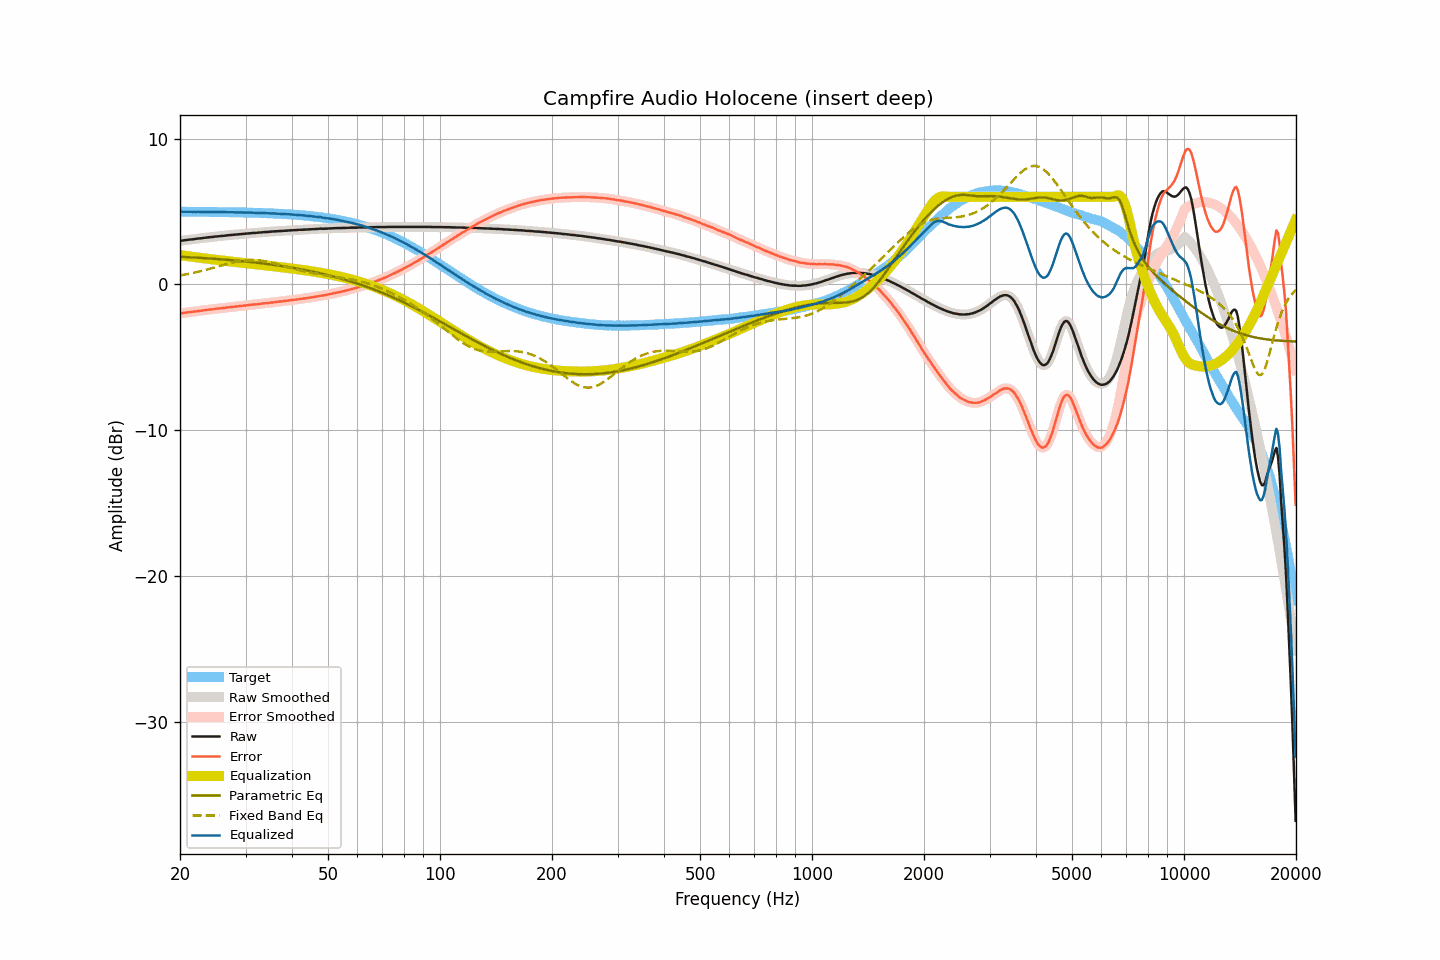

The file beside this chart, header and first rows:
frequency, raw, smoothed, error, error_smoothed, equalization, parametric_eq, fixed_band_eq, equalized_raw, equalized_smoothed, target
20.00, 2.98, 2.98, -2.00, -2.00, 2.00, 1.89, 0.61, 4.98, 4.98, 4.98
20.20, 3.00, 2.99, -1.98, -1.99, 1.99, 1.88, 0.63, 4.98, 4.98, 4.98
20.40, 3.01, 3.01, -1.97, -1.97, 1.97, 1.88, 0.65, 4.98, 4.98, 4.98
20.61, 3.03, 3.02, -1.95, -1.95, 1.96, 1.87, 0.67, 4.98, 4.98, 4.98
20.81, 3.04, 3.04, -1.94, -1.94, 1.94, 1.87, 0.69, 4.98, 4.98, 4.98
21.02, 3.06, 3.05, -1.92, -1.92, 1.93, 1.86, 0.71, 4.98, 4.98, 4.98
21.23, 3.07, 3.07, -1.91, -1.91, 1.91, 1.86, 0.73, 4.98, 4.98, 4.98
21.44, 3.08, 3.08, -1.90, -1.90, 1.90, 1.85, 0.75, 4.97, 4.97, 4.98
21.66, 3.09, 3.09, -1.89, -1.89, 1.88, 1.84, 0.78, 4.97, 4.97, 4.97
21.87, 3.11, 3.10, -1.87, -1.87, 1.87, 1.84, 0.80, 4.98, 4.97, 4.97
22.09, 3.12, 3.12, -1.86, -1.85, 1.85, 1.83, 0.83, 4.97, 4.97, 4.97
22.31, 3.14, 3.13, -1.84, -1.84, 1.84, 1.82, 0.85, 4.98, 4.97, 4.97
22.54, 3.15, 3.15, -1.82, -1.82, 1.83, 1.82, 0.88, 4.97, 4.97, 4.97
22.76, 3.16, 3.16, -1.81, -1.81, 1.81, 1.81, 0.91, 4.97, 4.97, 4.97
22.99, 3.18, 3.17, -1.79, -1.80, 1.80, 1.80, 0.93, 4.97, 4.97, 4.97
23.22, 3.19, 3.19, -1.78, -1.78, 1.78, 1.80, 0.96, 4.97, 4.97, 4.97
23.45, 3.20, 3.20, -1.77, -1.77, 1.77, 1.79, 0.99, 4.96, 4.97, 4.97
23.69, 3.22, 3.21, -1.75, -1.75, 1.75, 1.78, 1.02, 4.97, 4.97, 4.97
23.92, 3.23, 3.23, -1.74, -1.74, 1.74, 1.78, 1.05, 4.97, 4.97, 4.97
24.16, 3.24, 3.24, -1.73, -1.73, 1.73, 1.77, 1.08, 4.96, 4.96, 4.96
24.40, 3.25, 3.25, -1.72, -1.72, 1.71, 1.76, 1.11, 4.96, 4.96, 4.96
24.65, 3.26, 3.26, -1.70, -1.70, 1.70, 1.75, 1.14, 4.96, 4.96, 4.96
24.89, 3.28, 3.27, -1.68, -1.69, 1.69, 1.74, 1.17, 4.96, 4.96, 4.96
25.14, 3.29, 3.29, -1.67, -1.67, 1.68, 1.74, 1.20, 4.96, 4.96, 4.96
25.39, 3.30, 3.30, -1.66, -1.66, 1.66, 1.73, 1.23, 4.96, 4.96, 4.96
25.65, 3.31, 3.31, -1.65, -1.65, 1.65, 1.72, 1.26, 4.96, 4.96, 4.96
25.91, 3.32, 3.32, -1.64, -1.64, 1.64, 1.71, 1.30, 4.95, 4.95, 4.95
26.16, 3.33, 3.33, -1.63, -1.63, 1.62, 1.70, 1.33, 4.95, 4.95, 4.95
26.43, 3.34, 3.34, -1.61, -1.61, 1.61, 1.69, 1.36, 4.95, 4.95, 4.95
26.69, 3.36, 3.35, -1.59, -1.60, 1.60, 1.69, 1.39, 4.95, 4.95, 4.95
26.96, 3.37, 3.37, -1.58, -1.58, 1.58, 1.68, 1.42, 4.95, 4.95, 4.95
27.23, 3.38, 3.38, -1.57, -1.57, 1.57, 1.67, 1.45, 4.95, 4.95, 4.95
27.50, 3.39, 3.39, -1.56, -1.56, 1.56, 1.66, 1.47, 4.94, 4.94, 4.94
27.77, 3.40, 3.40, -1.55, -1.55, 1.55, 1.65, 1.50, 4.94, 4.94, 4.94
28.05, 3.41, 3.41, -1.53, -1.53, 1.53, 1.64, 1.53, 4.94, 4.94, 4.94
28.33, 3.42, 3.42, -1.52, -1.52, 1.52, 1.63, 1.55, 4.94, 4.94, 4.94
28.62, 3.43, 3.43, -1.51, -1.51, 1.51, 1.62, 1.57, 4.94, 4.94, 4.94
28.90, 3.44, 3.44, -1.50, -1.50, 1.50, 1.61, 1.59, 4.93, 4.93, 4.93
29.19, 3.45, 3.45, -1.48, -1.48, 1.48, 1.60, 1.61, 4.93, 4.93, 4.93
29.48, 3.46, 3.46, -1.47, -1.47, 1.47, 1.58, 1.63, 4.93, 4.93, 4.93
29.78, 3.47, 3.47, -1.46, -1.46, 1.46, 1.57, 1.64, 4.93, 4.93, 4.93
30.08, 3.48, 3.48, -1.45, -1.45, 1.45, 1.56, 1.65, 4.92, 4.92, 4.92
30.38, 3.49, 3.49, -1.43, -1.43, 1.43, 1.55, 1.66, 4.92, 4.92, 4.92
30.68, 3.50, 3.50, -1.42, -1.42, 1.42, 1.54, 1.66, 4.92, 4.92, 4.92
30.99, 3.51, 3.51, -1.41, -1.41, 1.41, 1.53, 1.67, 4.92, 4.92, 4.92
31.30, 3.52, 3.52, -1.40, -1.40, 1.40, 1.52, 1.67, 4.92, 4.91, 4.91
31.61, 3.53, 3.52, -1.38, -1.39, 1.39, 1.50, 1.67, 4.91, 4.91, 4.91
31.93, 3.53, 3.53, -1.38, -1.38, 1.37, 1.49, 1.66, 4.90, 4.90, 4.91
32.24, 3.54, 3.54, -1.37, -1.37, 1.36, 1.48, 1.65, 4.90, 4.90, 4.90
32.57, 3.55, 3.55, -1.35, -1.35, 1.35, 1.47, 1.64, 4.90, 4.90, 4.90
32.89, 3.56, 3.56, -1.34, -1.34, 1.34, 1.45, 1.63, 4.90, 4.90, 4.90
33.22, 3.57, 3.57, -1.32, -1.32, 1.33, 1.44, 1.62, 4.89, 4.89, 4.89
33.55, 3.58, 3.58, -1.31, -1.31, 1.31, 1.42, 1.60, 4.89, 4.89, 4.89
33.89, 3.59, 3.58, -1.30, -1.30, 1.30, 1.41, 1.58, 4.89, 4.88, 4.88
34.23, 3.59, 3.59, -1.29, -1.29, 1.29, 1.40, 1.56, 4.87, 4.88, 4.88
34.57, 3.60, 3.60, -1.28, -1.28, 1.27, 1.38, 1.54, 4.87, 4.87, 4.88
34.92, 3.61, 3.61, -1.26, -1.26, 1.26, 1.37, 1.51, 4.87, 4.87, 4.87
35.27, 3.62, 3.62, -1.25, -1.25, 1.25, 1.35, 1.49, 4.87, 4.87, 4.87
35.62, 3.63, 3.63, -1.23, -1.23, 1.24, 1.34, 1.46, 4.86, 4.86, 4.86
35.97, 3.64, 3.63, -1.22, -1.22, 1.22, 1.32, 1.43, 4.86, 4.86, 4.86
... 635 more rows
